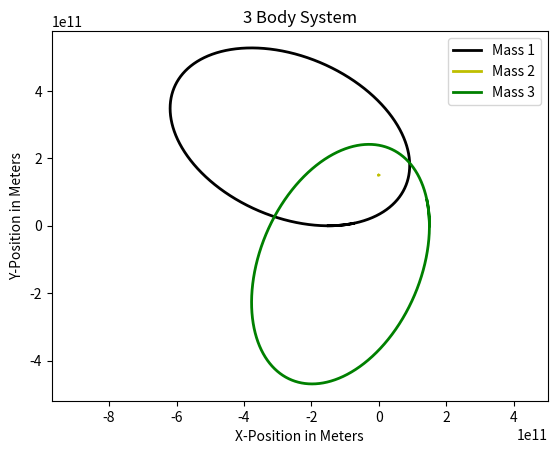

Python code for this plot:
#################### Libraries
import matplotlib.pyplot as plt

#################### Constants
G=6.67e-11
M1=6.0*10**24
M2=2.0*10**30
M3=6.0*10**24
AU=1.5e11
DS=24.0*60*60
GC1=G*M1*M2
GC2=G*M2*M3
GC3=G*M1*M3

#################### Time Steps
t=0.0
dt=0.01*DS

#################### Initial Conditions
##### Mass 1 Parameters
x1=-1.0*AU
y1=0.0
z1=0.0
xv1=30000.0
yv1=0.0
zv1=0.0

##### Mass 2 Parameters
x2=0.0
y2=1.0*AU
z2=0.0
xv2=0.0
yv2=0.0
zv2=0.0

##### Mass 3 Parameters
x3=1.0*AU
y3=0.0
z3=0.0
xv3=0.0
yv3=30000.0
zv3=0.0

#################### Lists
x1list=[]
y1list=[]
z1list=[]
x2list=[]
y2list=[]
z2list=[]
x3list=[]
y3list=[]
z3list=[]

#################### Loop
while t<(4.0*365.25)*DS:
    ############### Compute The Forces
    ########## Radial Variables
    ##### From Mass 1 to Mass 2
    r12x=x2-x1
    r12y=y2-y1
    r12z=z2-z1
    r123=(r12x**2+r12y**2+r12z**2)**1.5
    ##### From Mass 2 to Mass 3
    r23x=x3-x2
    r23y=y3-y2
    r23z=z3-z2
    r233=(r23x**2+r23y**2+r23z**2)**1.5
    ##### From Mass 1 to Mass 3
    r13x=x3-x1
    r13y=y3-y1
    r13z=z3-z1
    r133=(r13x**2+r13y**2+r13z**2)**1.5
    ########## Forces in all directions
    ##### Forces on Mass 1 due to Masses 2 and 3
    fx123=-(GC1*r12x)/(r123)-(GC3*r13x)/(r133)
    fy123=-(GC1*r12y)/(r123)-(GC3*r13y)/(r133)
    fz123=-(GC1*r12z)/(r123)-(GC3*r13z)/(r133)
    ##### Forces on Mass 2 due to Masses 1 and 3
    fx213=-(GC2*r23x)/(r233)-(GC1*r12x)/(r123)
    fy213=-(GC2*r23y)/(r233)-(GC1*r12y)/(r123)
    fz213=-(GC2*r23z)/(r233)-(GC1*r12z)/(r123)
    ##### Forces on Mass 3 due to Masses 1 and 2
    fx312=-(GC3*r13x)/(r133)-(GC2*r23x)/(r233)
    fy312=-(GC3*r13y)/(r133)-(GC2*r23y)/(r233)
    fz312=-(GC3*r13z)/(r133)-(GC2*r23z)/(r233)
    ########## Update Quantities
    ##### Mass 1
    xv1+=-(fx123*dt)/M1
    yv1+=-(fy123*dt)/M1
    zv1+=-(fz123*dt)/M1
    x1+=xv1*dt
    y1+=yv1*dt
    z1+=zv1*dt
    ##### Mass 2
    xv2+=(fx213*dt)/M2
    yv2+=(fy213*dt)/M2
    zv2+=(fz213*dt)/M2
    x2+=xv2*dt
    y2+=yv2*dt
    z2+=zv2*dt
    ##### Mass 3
    xv3+=(fx312*dt)/M3
    yv3+=(fy312*dt)/M3
    zv3+=(fz312*dt)/M3
    x3+=xv3*dt
    y3+=yv3*dt
    z3+=zv3*dt
    t+=dt
    ########## Append in Lists
    ##### X-Direction
    x1list.append(x1)
    x2list.append(x2)
    x3list.append(x3)
    ##### Y-Direction
    y1list.append(y1)
    y2list.append(y2)
    y3list.append(y3)
    ##### Z-Direction
    z1list.append(z1)
    z2list.append(z2)
    z3list.append(z3)
    
#################### Plots
plt.plot(x1list,y1list,"-k",label='Mass 1',linewidth=2.0)
plt.plot(x2list,y2list,"-y",label='Mass 2',linewidth=2.0)
plt.plot(x3list,y3list,"-g",label='Mass 3',linewidth=2.0)
plt.xlabel("X-Position in Meters")
plt.ylabel("Y-Position in Meters")
plt.axis("equal")
plt.title("3 Body System")
plt.legend()
plt.show()
    
#################### Planets
##### Mercury
# M=3.285*10**23
# V=47400
# R=0.39 AU
##### Venus
# M=4.867*10**24
# V=35000
# R=0.723 AU
##### Earth
# M=5.972*10**24
# V=29786.2
# R=1.0 AU
##### Mars
# M=6.39*10**23
# V=24100
# R=1.524 AU
##### Jupiter
# M=1.898*10**27
# V=13100
# R=5.2 AU
##### Saturn
# M=5.683*10**26
# V=9600
# R=9.6 AU
##### Uranus
# M=8.681*10**25
# V=6800
# R=19.2 AU
##### Neptune
# M=1.024*10**26
# V=5430
# R=30.1 AU
##### Pluto
# M=1.309*10**22
# V=4740
# R=29 AU
##### Sun
# M=1.989*10**30


































